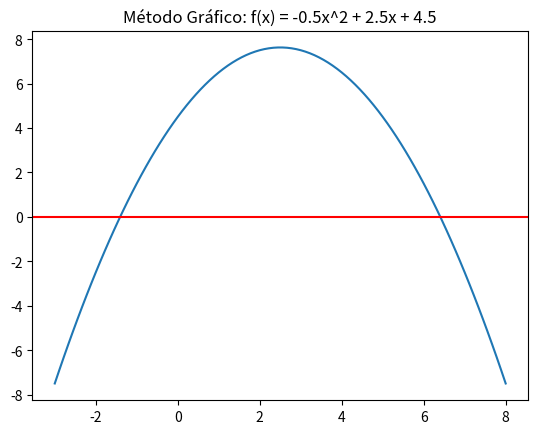

Generate this figure with matplotlib:
import numpy as np
import matplotlib.pyplot as plt

# Definir la función
x = np.linspace(-3, 8, 100)
y = -0.5 * x**2 + 2.5 * x + 4.5

# Graficar
plt.plot(x, y)
plt.axhline(0, color='red') # Línea en y=0
plt.title("Método Gráfico: f(x) = -0.5x^2 + 2.5x + 4.5")
plt.show()
